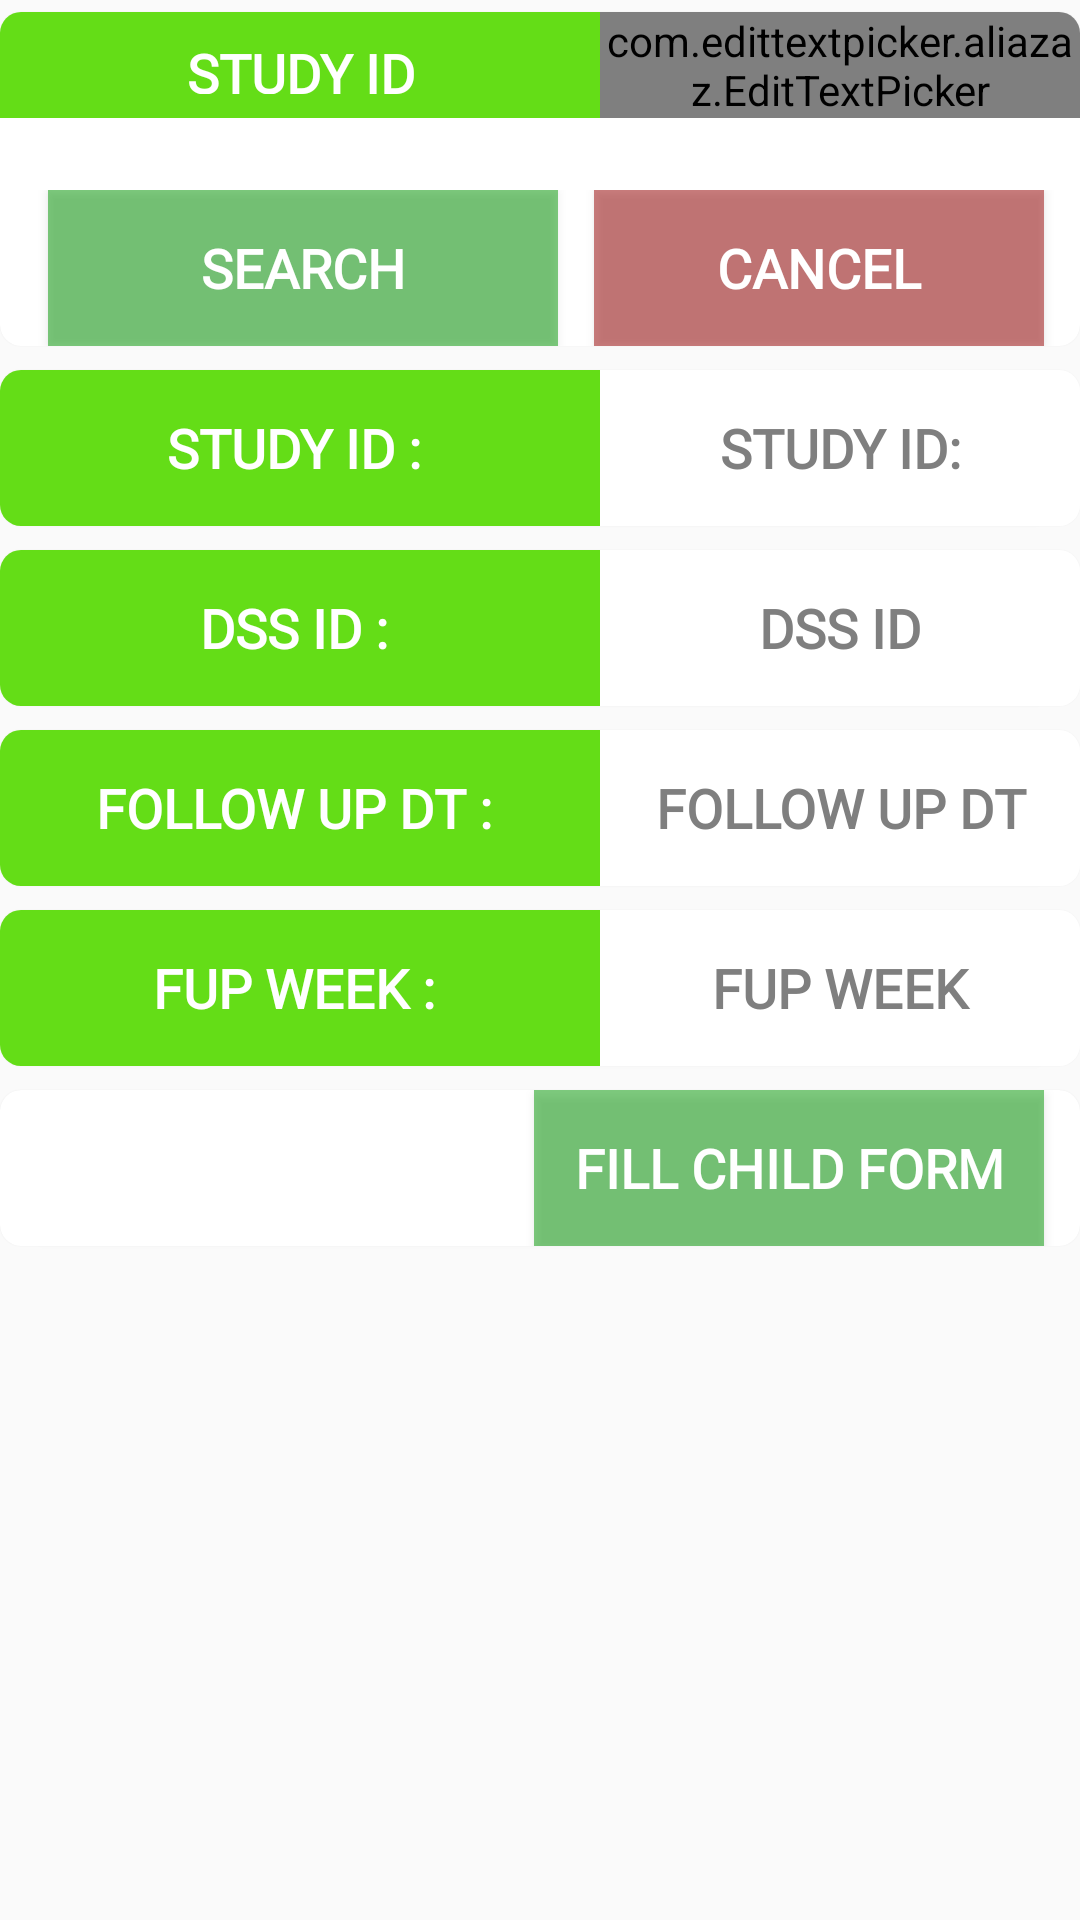

This screen was rendered from an Android layout file. Write that file and the resources it references.
<!-- AndroidManifest.xml: application theme AppTheme -->
<!-- res/layout/activity_search_record.xml -->
<layout xmlns:android="http://schemas.android.com/apk/res/android"
    xmlns:app="http://schemas.android.com/apk/res-auto">

    <data>

        <import type="android.view.View" />

        <variable
            name="callback"
            type="edu.aku.hassannaqvi.amanhicovid_19study.ui.SearchRecord" />
    </data>


    <ScrollView
        android:layout_width="match_parent"
        android:layout_height="match_parent">


        <LinearLayout
            android:id="@+id/GrpName"
            android:layout_width="match_parent"
            android:layout_height="wrap_content"
            android:orientation="vertical">

            
            <androidx.cardview.widget.CardView
                android:id="@+id/cvcm"
                style="@style/cardView">

                <LinearLayout
                    android:layout_width="match_parent"
                    android:layout_height="wrap_content"
                    android:orientation="vertical">

                    <LinearLayout
                        android:layout_width="match_parent"
                        android:layout_height="wrap_content"
                        android:background="@drawable/bottom"
                        android:orientation="horizontal">

                        <TextView
                            style="@style/quesNumFUP"
                            android:layout_width="wrap_content"
                            android:layout_height="match_parent"
                            android:text="Study ID" />

                        <com.edittextpicker.aliazaz.EditTextPicker
                            android:id="@+id/txtStudyid"
                            android:layout_width="match_parent"
                            android:layout_height="wrap_content"
                            android:hint="17-#####-#"
                            android:inputType="number"
                            app:mask="17-#####-#" />

                    </LinearLayout>

                    
                    <LinearLayout
                        android:layout_width="match_parent"
                        android:layout_height="wrap_content"
                        android:layout_gravity="end"
                        android:layout_marginTop="24dp"
                        android:layoutDirection="rtl"
                        android:orientation="horizontal">

                        <Button
                            android:id="@+id/btn_End"
                            style="@style/btnEnd"
                            android:layout_width="wrap_content"
                            android:layout_height="wrap_content"
                            android:layout_marginStart="12dp"
                            android:onClick="@{() -> callback.BtnCancel()}"
                            android:text="Cancel" />

                        <Button
                            android:id="@+id/btn_Continue"
                            style="@style/btnSave"
                            android:layout_width="wrap_content"
                            android:layout_height="wrap_content"
                            android:layout_marginStart="12dp"
                            android:onClick="@{() -> callback.BtnSearch()}"
                            android:text="Search" />

                    </LinearLayout>
                    

                </LinearLayout>


            </androidx.cardview.widget.CardView>


            
            <androidx.cardview.widget.CardView
                android:id="@+id/cvstudyid"
                style="@style/cardView">

                <LinearLayout
                    android:layout_width="match_parent"
                    android:layout_height="wrap_content"
                    android:orientation="vertical">

                    <LinearLayout
                        android:layout_width="match_parent"
                        android:layout_height="wrap_content"
                        android:background="@drawable/bottom"
                        android:orientation="horizontal">

                        <TextView
                            style="@style/quesNumFUP"
                            android:layout_width="wrap_content"
                            android:layout_height="wrap_content"

                            android:text="Study ID : " />

                        <TextView
                            android:id="@+id/lblstudyid"
                            style="@style/quesNumVal"
                            android:layout_width="match_parent"
                            android:layout_height="match_parent"
                            android:text="Study ID:" />

                    </LinearLayout>


                </LinearLayout>

            </androidx.cardview.widget.CardView>


            
            <androidx.cardview.widget.CardView
                android:id="@+id/cvdssid"
                style="@style/cardView">

                <LinearLayout
                    android:layout_width="match_parent"
                    android:layout_height="wrap_content"
                    android:orientation="vertical">

                    <LinearLayout
                        android:layout_width="match_parent"
                        android:layout_height="wrap_content"
                        android:background="@drawable/bottom"
                        android:orientation="horizontal">

                        <TextView
                            style="@style/quesNumFUP"
                            android:layout_width="wrap_content"
                            android:layout_height="match_parent"
                            android:text="DSS ID : " />

                        <TextView
                            android:id="@+id/lbldssid"
                            style="@style/quesNumVal"
                            android:layout_width="match_parent"
                            android:layout_height="match_parent"
                            android:text="DSS ID" />

                    </LinearLayout>

                </LinearLayout>

            </androidx.cardview.widget.CardView>

            
            <androidx.cardview.widget.CardView
                android:id="@+id/cvfupdt"
                style="@style/cardView">

                <LinearLayout
                    android:layout_width="match_parent"
                    android:layout_height="wrap_content"
                    android:orientation="vertical">

                    <LinearLayout
                        android:layout_width="match_parent"
                        android:layout_height="wrap_content"
                        android:background="@drawable/bottom"
                        android:orientation="horizontal">

                        <TextView
                            style="@style/quesNumFUP"
                            android:layout_width="wrap_content"
                            android:layout_height="match_parent"
                            android:text="Follow Up Dt : " />

                        <TextView
                            android:id="@+id/lblfupdt"
                            style="@style/quesNumVal"
                            android:layout_width="match_parent"
                            android:layout_height="match_parent"
                            android:text="Follow Up Dt" />

                    </LinearLayout>

                </LinearLayout>

            </androidx.cardview.widget.CardView>


            
            <androidx.cardview.widget.CardView
                android:id="@+id/cvfupwk"
                style="@style/cardView">

                <LinearLayout
                    android:layout_width="match_parent"
                    android:layout_height="wrap_content"
                    android:orientation="vertical">

                    <LinearLayout
                        android:layout_width="match_parent"
                        android:layout_height="wrap_content"
                        android:background="@drawable/bottom"
                        android:orientation="horizontal">

                        <TextView
                            style="@style/quesNumFUP"
                            android:layout_width="wrap_content"
                            android:layout_height="match_parent"
                            android:text="Fup WEEK : " />

                        <TextView
                            android:id="@+id/lblfupwk"
                            style="@style/quesNumVal"
                            android:layout_width="match_parent"
                            android:layout_height="match_parent"
                            android:text="Fup WEEK" />

                    </LinearLayout>

                </LinearLayout>

            </androidx.cardview.widget.CardView>


            
            <androidx.cardview.widget.CardView
                android:id="@+id/cvnextbutton"
                style="@style/cardView">

                <LinearLayout
                    android:layout_width="match_parent"
                    android:layout_height="wrap_content"
                    android:orientation="vertical">

                    <LinearLayout
                        android:layout_width="match_parent"
                        android:layout_height="wrap_content"
                        android:background="@drawable/bottom"
                        android:layoutDirection="rtl"
                        android:orientation="horizontal">

                        <Button
                            android:id="@+id/btn_Next"
                            style="@style/btnSave"
                            android:layout_width="wrap_content"
                            android:layout_height="wrap_content"
                            android:onClick="@{() -> callback.BtnNext()}"
                            android:text="Fill Child Form"
                            android:textColor="@color/white" />

                    </LinearLayout>

                </LinearLayout>

            </androidx.cardview.widget.CardView>

        </LinearLayout>

    </ScrollView>

</layout>
<!-- resources referenced by this layout -->
<resources>
  <color name="white">#ffffff</color>
  <style name="btnEnd">
          <item name="android:background">@color/red_overlay</item>
          <item name="android:layout_marginStart">12dp</item>
          <item name="android:textColor">@color/white</item>
          <item name="android:textAllCaps">true</item>
          <item name="android:padding">8dp</item>
          <item name="android:minHeight">52dp</item>
          <item name="android:minWidth">150dp</item>
          <item name="android:textSize">18sp</item>
          <item name="android:gravity">center</item>
          <item name="android:textAppearance">@style/TextAppearance.AppCompat.Subhead</item>
          <item name="android:textStyle">bold</item>
          <item name="android:typeface">sans</item>
          <item name="android:fontFamily">@font/roboto</item>
      </style>
  <style name="btnSave">
          <item name="android:background">@color/green_overlay</item>
          <item name="android:layout_marginStart">12dp</item>
          <item name="android:textColor">@color/white</item>
          <item name="android:textAllCaps">true</item>
          <item name="android:padding">8dp</item>
          <item name="android:minHeight">52dp</item>
          <item name="android:minWidth">170dp</item>
          <item name="android:textSize">18sp</item>
          <item name="android:gravity">center</item>
          <item name="android:textAppearance">@style/TextAppearance.AppCompat.Subhead</item>
          <item name="android:textStyle">bold</item>
          <item name="android:typeface">sans</item>
          <item name="android:fontFamily">@font/roboto</item>
      </style>
  <style name="cardView">
          
          <item name="android:layout_width">match_parent</item>
          <item name="android:layout_height">wrap_content</item>
          <item name="android:layout_marginTop">4dp</item>
          <item name="android:layout_marginBottom">4dp</item>
          <item name="android:background">@color/grayLight</item>
  
          
          
          <item name="cardCornerRadius">7dp</item>
          <item name="cardElevation">1dp</item>
      </style>
  <style name="quesNumFUP">
          <item name="android:background">@color/colorAccent</item>
          <item name="android:textColor">@color/white</item>
          <item name="android:textAllCaps">true</item>
          <item name="android:padding">8dp</item>
          <item name="android:minHeight">52dp</item>
          <item name="android:minWidth">200dp</item>
          <item name="android:textSize">18sp</item>
          <item name="android:gravity">center</item>
          <item name="android:textAppearance">@style/TextAppearance.AppCompat.Subhead</item>
          <item name="android:textStyle">bold</item>
          <item name="android:typeface">sans</item>
          <item name="android:fontFamily">@font/roboto</item>
      </style>
  <style name="quesNumVal">
          <item name="android:background">@color/white</item>
          <item name="android:textColor">@color/gray</item>
          <item name="android:textAllCaps">true</item>
          <item name="android:padding">8dp</item>
          <item name="android:minHeight">52dp</item>
          <item name="android:minWidth">200dp</item>
          <item name="android:textSize">18sp</item>
          <item name="android:gravity">center</item>
          <item name="android:textAppearance">@style/TextAppearance.AppCompat.Subhead</item>
          <item name="android:textStyle">bold</item>
          <item name="android:typeface">sans</item>
          <item name="android:fontFamily">@font/roboto</item>
      </style>
  <style name="AppTheme" parent="Theme.AppCompat.Light.NoActionBar">
  
  
      </style>
  <color name="red_overlay">#7f990000</color>
  <color name="green_overlay">#7f009900</color>
  <color name="grayLight">#efefef</color>
  <color name="colorAccent">#64DD17</color>
  <color name="gray">#7f7f7f</color>
</resources>
